Labelled photos from "dataset", an image-classification folder in KiranYBPatil/Sugarcane_Disease_Detector. The possible labels are: bacterial blights, healthy, mosaic, red rot, rust, yellow.

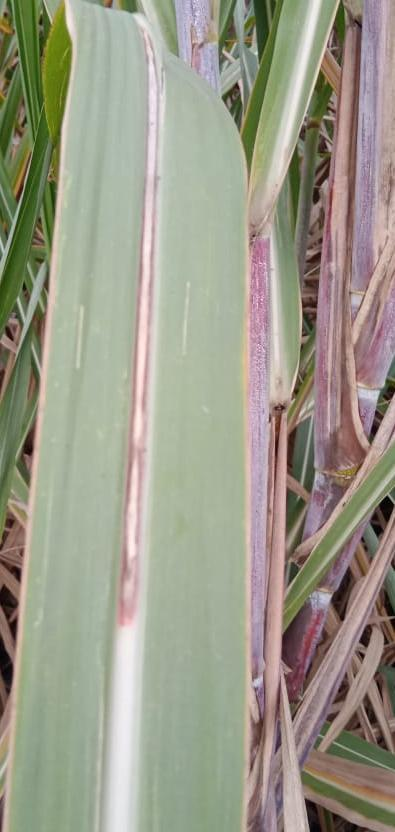
Label: red rot

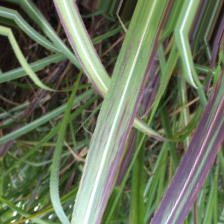
Label: bacterial blights

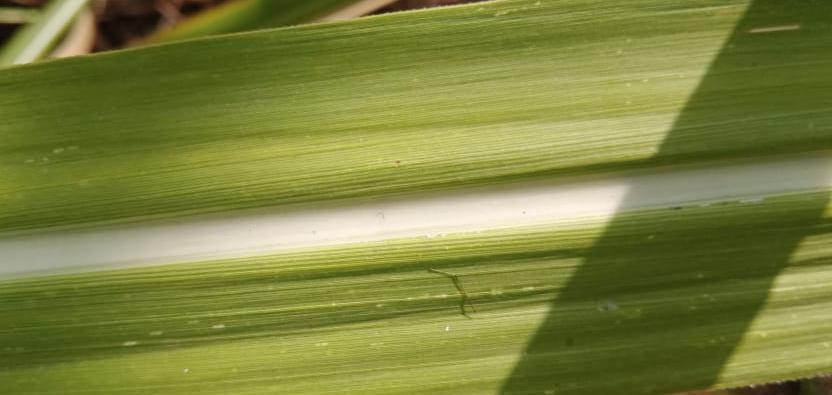
Label: healthy

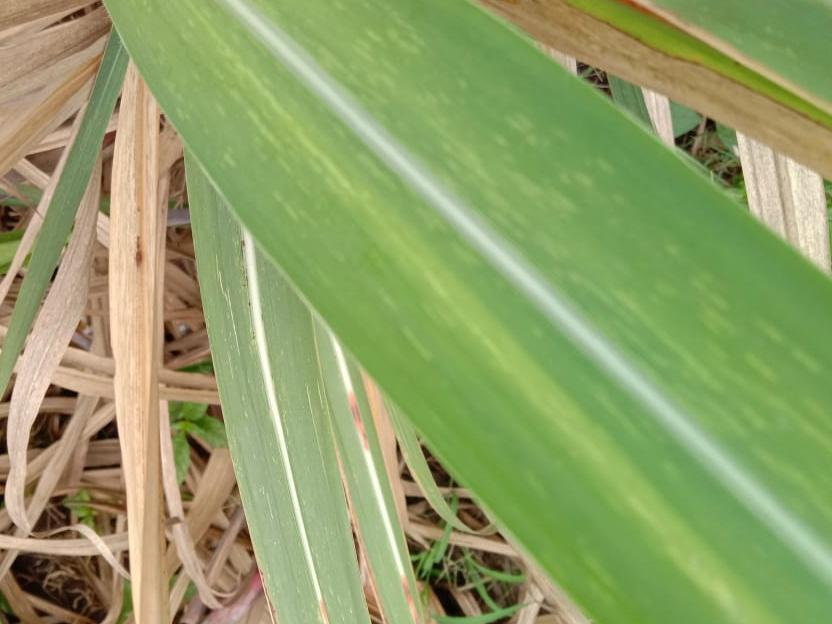
Label: mosaic

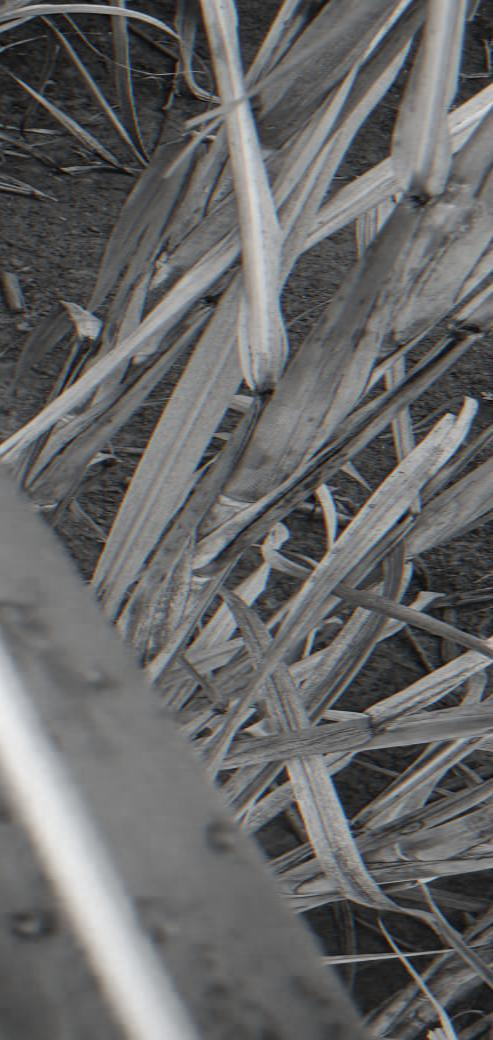
Label: yellow

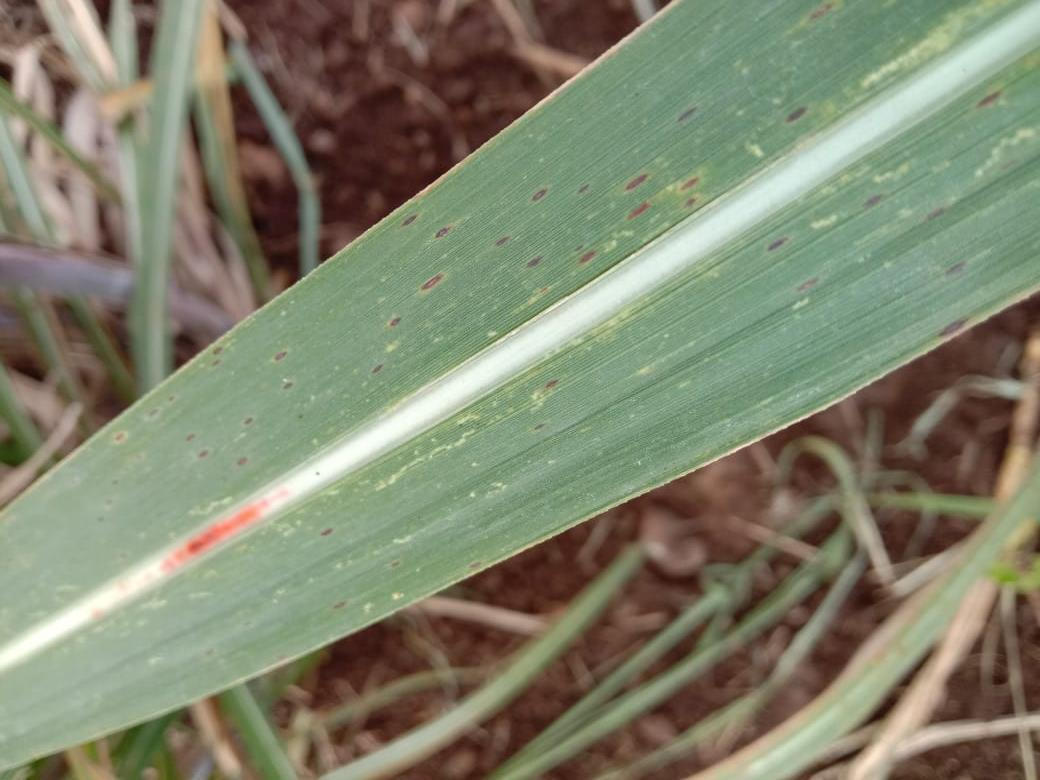
Label: rust
